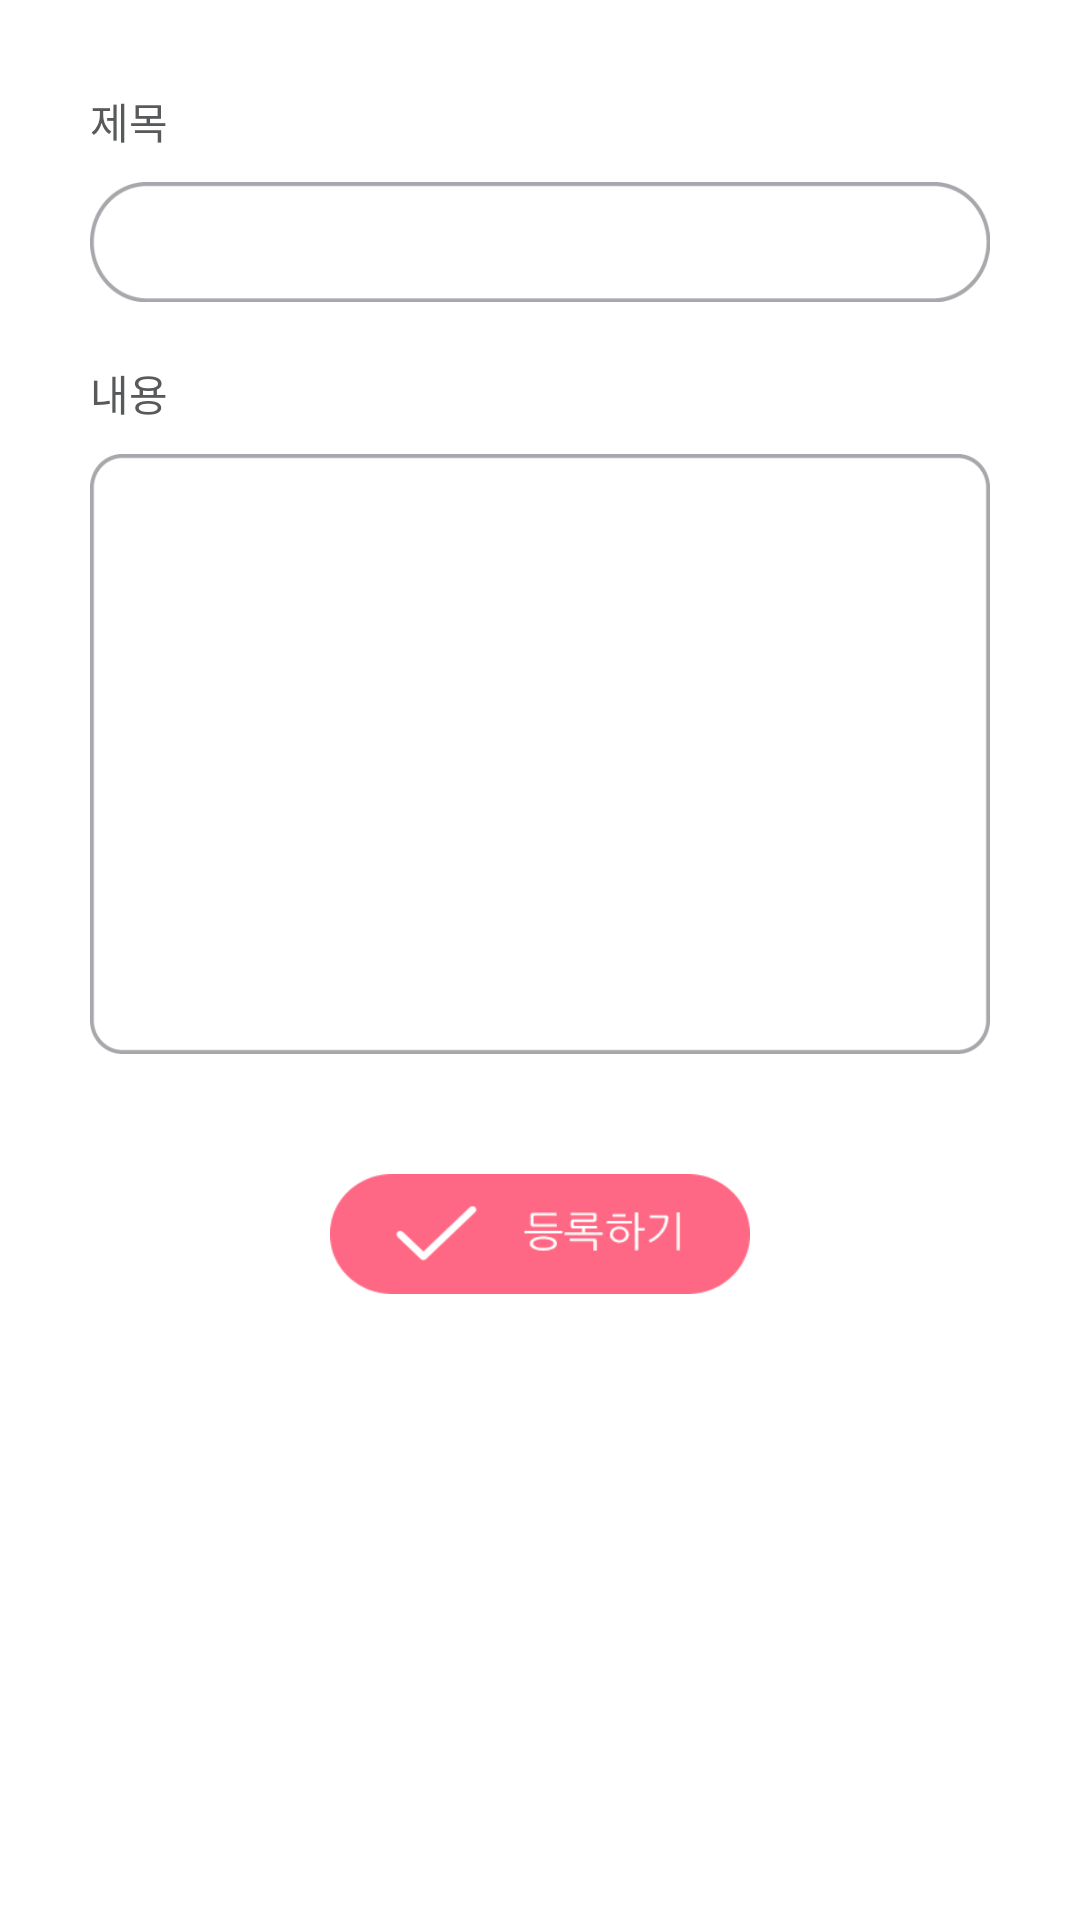

Produce the Android XML layout that renders to this screen, including the resource entries it uses.
<!-- AndroidManifest.xml: application theme CustomActionBarTheme -->
<!-- res/layout/activity_board_edit_article.xml -->
<?xml version="1.0" encoding="utf-8"?>
<LinearLayout xmlns:android="http://schemas.android.com/apk/res/android"
    android:layout_width="match_parent"
    android:layout_height="match_parent"
    android:background="#ffffff"
    android:orientation="vertical"
    android:paddingBottom="30dp"
    android:paddingLeft="30dp"
    android:paddingRight="30dp"
    android:paddingTop="30dp" >

    <TextView
        android:id="@+id/txtArticleTitle"
        android:layout_width="wrap_content"
        android:layout_height="wrap_content"
        android:layout_marginBottom="10dp"
        android:text="제목"
        android:textColor="#58595b" />

    <EditText
        android:id="@+id/editArticleTitle"
        android:layout_width="match_parent"
        android:layout_height="40dp"
        android:layout_marginBottom="20dp"
        android:background="@drawable/signup01"
        android:maxLength="120"
        android:maxLines="1"
        android:paddingLeft="10dp"
        android:singleLine="true"
        android:text="" />

    <TextView
        android:id="@+id/txtArticleContent"
        android:layout_width="wrap_content"
        android:layout_height="wrap_content"
        android:layout_marginBottom="10dp"
        android:text="내용"
        android:textColor="#58595b" />

    <EditText
        android:id="@+id/editArticleContent"
        android:layout_width="match_parent"
        android:layout_height="200dp"
        android:layout_marginBottom="20dp"
        android:background="@drawable/agree_border"
        android:maxLength="800"
        android:paddingLeft="10dp"
        android:text="" />

    
    
    <Button 
        android:id="@+id/btnSendArticle"
        android:layout_gravity="center_horizontal"
        android:layout_width="140dp"
        android:layout_height="40dp"
        android:layout_marginTop="20dp"
        android:background="@drawable/upload"
        />

</LinearLayout>
<!-- resources referenced by this layout -->
<resources>
  <!-- drawable agree_border (drawable-hdpi) -->
  <?xml version="1.0" encoding="utf-8"?>
  <layer-list xmlns:android="http://schemas.android.com/apk/res/android" >
   <item android:drawable="@drawable/box_agree">
             
      </item>
  
  </layer-list>
  <!-- drawable signup01: png bitmap (drawable-mdpi, 3229 bytes) -->
  <!-- drawable upload: png bitmap (drawable-hdpi, 21362 bytes) -->
  <style name="CustomActionBarTheme" parent="android:style/Theme.Holo.Light">
          <item name="android:actionBarStyle">@style/CustomActionBar</item>
          <item name="android:actionBarTabStyle">@style/CustomActionTabBar</item>
          <item name="android:actionMenuTextAppearance">@style/TextAppearance.Holo.Widget.ActionBar.Menu</item>
      </style>
  <!-- drawable box_agree: png bitmap (drawable-mdpi, 4985 bytes) -->
  <style name="CustomActionBar" parent="android:style/Widget.Holo.ActionBar">
          <item name="android:titleTextStyle">@style/CustomActionBarTitleText</item>
          <item name="android:background">@drawable/logo_01</item>
  
          
      </style>
  <style name="CustomActionTabBar" parent="android:style/Widget.Holo.ActionBar.TabView">
          <item name="android:background">@drawable/actionbar_tabs_selector</item>
      </style>
  <style name="TextAppearance.Holo.Widget.ActionBar.Menu" parent="@android:style/TextAppearance">
          <item name="android:textColor">#ff6884</item>
      </style>
  <style name="CustomActionBarTitleText" parent="android:style/TextAppearance.Holo.Widget.ActionBar.Title">
          <item name="android:textColor">#ffffff</item>
          
      </style>
  <!-- drawable logo_01: png bitmap (drawable-nodpi, 4437 bytes) -->
  <!-- drawable actionbar_tabs_selector (drawable-hdpi) -->
  <?xml version="1.0" encoding="utf-8"?>
  <selector xmlns:android="http://schemas.android.com/apk/res/android">
      
    
  <item android:drawable="@android:color/transparent" android:state_focused="false" android:state_pressed="false" android:state_selected="false"/>
  <item android:drawable="@drawable/tab_selected_example" android:state_focused="false" android:state_pressed="false" android:state_selected="true"/>
  
  
  <item android:drawable="@android:color/transparent" android:state_focused="true" android:state_pressed="false" android:state_selected="false"/>
  <item android:drawable="@drawable/tab_selected_example" android:state_focused="true" android:state_pressed="false" android:state_selected="true"/>
  
  
  
  <item android:drawable="@android:color/transparent" android:state_focused="false" android:state_pressed="true" android:state_selected="false"/>
  <item android:drawable="@drawable/tab_selected_example" android:state_focused="false" android:state_pressed="true" android:state_selected="true"/>
  
  
  <item android:drawable="@android:color/transparent" android:state_focused="true" android:state_pressed="true" android:state_selected="false"/>
  <item android:drawable="@drawable/tab_selected_example" android:state_focused="true" android:state_pressed="true" android:state_selected="true"/>
  
  </selector>
</resources>
